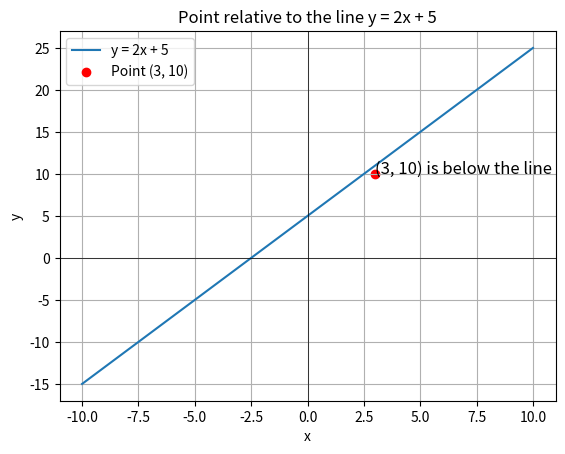

Here is the Python script that generated this plot: (Note: this script raises an exception after producing the figure.)
import matplotlib.pyplot as plt

def plot_line_and_check_point(m, c, point):
    # Line equation: y = mx + c
    x_values = range(-10, 11)
    y_values = [m * x + c for x in x_values]

    # Plotting the line
    plt.plot(x_values, y_values, label=f'y = {m}x + {c}')

    # Plotting the point
    x_point, y_point = point
    plt.scatter(x_point, y_point, color='red', label=f'Point ({x_point}, {y_point})')

    # Determine if the point is above, below, or on the line
    y_on_line = m * x_point + c
    if y_point > y_on_line:
        position = "above"
    elif y_point < y_on_line:
        position = "below"
    else:
        position = "on"

    # Displaying the result on the plot
    plt.text(x_point, y_point, f'({x_point}, {y_point}) is {position} the line', fontsize=12, ha='left')

    # Labels and title
    plt.xlabel('x')
    plt.ylabel('y')
    plt.axhline(0, color='black',linewidth=0.5)
    plt.axvline(0, color='black',linewidth=0.5)
    plt.grid(True)
    plt.legend()
    plt.title(f'Point relative to the line y = {m}x + {c}')

    # Show plot
    plt.show()

    return position

# Example usage
m = 2  # slope of the line
c = 5  # y-intercept of the line
point = (3, 10)  # Point to check

position = plot_line_and_check_point(m, c, point)
print(f"The point {point} is {position} the line y = {m}x + {c}")


import matplotlib.pyplot as plt
import numpy as np
import ipywidgets as widgets
from ipywidgets import interact

def plot_line(m, c):
    # Create a range of x values
    x_values = np.linspace(-10, 10, 400)
    # Calculate the corresponding y values for the line
    y_values = m * x_values + c

    # Plot the line
    plt.figure(figsize=(8, 6))
    plt.plot(x_values, y_values, label=f'y = {m}x + {c}')
    plt.axhline(0, color='black', linewidth=0.5)
    plt.axvline(0, color='black', linewidth=0.5)
    plt.grid(True)
    plt.xlim(-10, 10)
    plt.ylim(-10, 10)
    plt.xlabel('x')
    plt.ylabel('y')
    plt.title(f'Line: y = {m}x + {c}')
    plt.legend()
    plt.show()

# Interactive sliders to change m and c
interact(plot_line, m=widgets.FloatSlider(value=1, min=-10, max=10, step=0.1, description='Slope (m):'),
                 c=widgets.FloatSlider(value=0, min=-10, max=10, step=0.1, description='Intercept (c):'))
